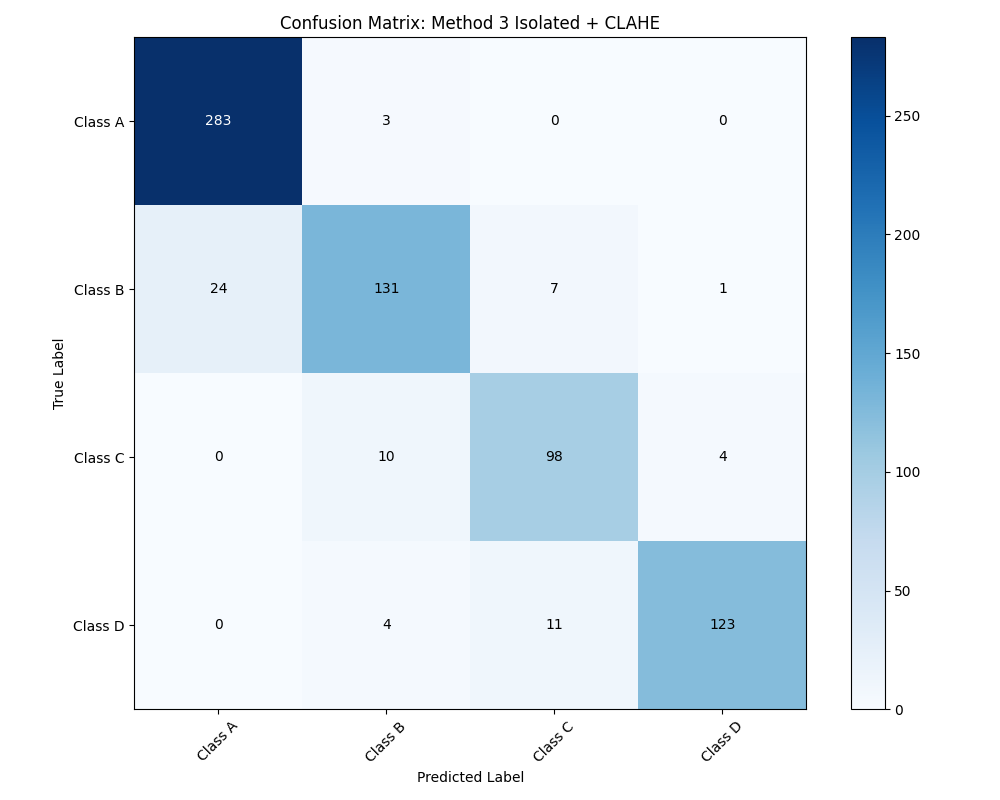

The table this chart was drawn from, first rows:
, Class A, Class B, Class C, Class D
Class A, 283, 3, 0, 0
Class B, 24, 131, 7, 1
Class C, 0, 10, 98, 4
Class D, 0, 4, 11, 123
